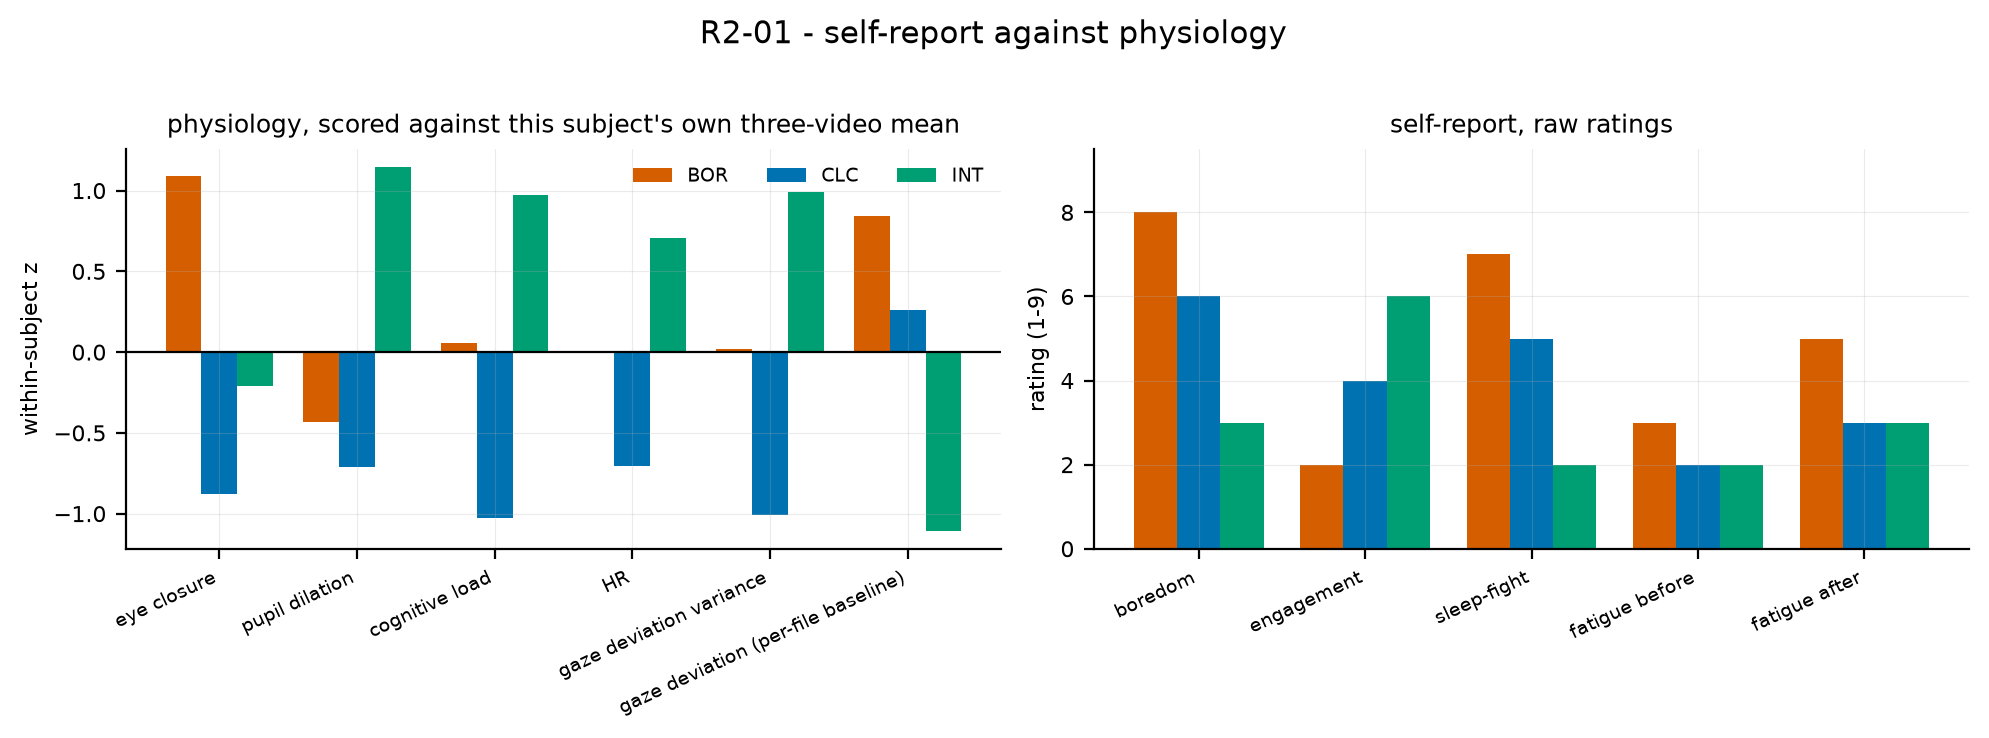

Source data for this figure (header and first rows):
subject, stimulus, quantity, value, kind
R2-01, BOR, eye closure, 1.087, within-subject z
R2-01, BOR, pupil dilation, -0.431, within-subject z
R2-01, BOR, cognitive load, 0.05508, within-subject z
R2-01, BOR, HR, , within-subject z
R2-01, BOR, gaze deviation variance, 0.02057, within-subject z
R2-01, BOR, gaze deviation (per-file baseline), 0.8428, within-subject z
R2-01, CLC, eye closure, -0.8801, within-subject z
R2-01, CLC, pupil dilation, -0.7122, within-subject z
R2-01, CLC, cognitive load, -1.026, within-subject z
R2-01, CLC, HR, -0.7071, within-subject z
R2-01, CLC, gaze deviation variance, -1.01, within-subject z
R2-01, CLC, gaze deviation (per-file baseline), 0.2621, within-subject z
R2-01, INT, eye closure, -0.2073, within-subject z
R2-01, INT, pupil dilation, 1.143, within-subject z
R2-01, INT, cognitive load, 0.9713, within-subject z
R2-01, INT, HR, 0.7071, within-subject z
R2-01, INT, gaze deviation variance, 0.9896, within-subject z
R2-01, INT, gaze deviation (per-file baseline), -1.105, within-subject z
R2-01, BOR, boredom, 8, self-report
R2-01, BOR, engagement, 2, self-report
R2-01, BOR, sleep-fight, 7, self-report
R2-01, BOR, fatigue before, 3, self-report
R2-01, BOR, fatigue after, 5, self-report
R2-01, CLC, boredom, 6, self-report
R2-01, CLC, engagement, 4, self-report
R2-01, CLC, sleep-fight, 5, self-report
R2-01, CLC, fatigue before, 2, self-report
R2-01, CLC, fatigue after, 3, self-report
R2-01, INT, boredom, 3, self-report
R2-01, INT, engagement, 6, self-report
R2-01, INT, sleep-fight, 2, self-report
R2-01, INT, fatigue before, 2, self-report
R2-01, INT, fatigue after, 3, self-report
